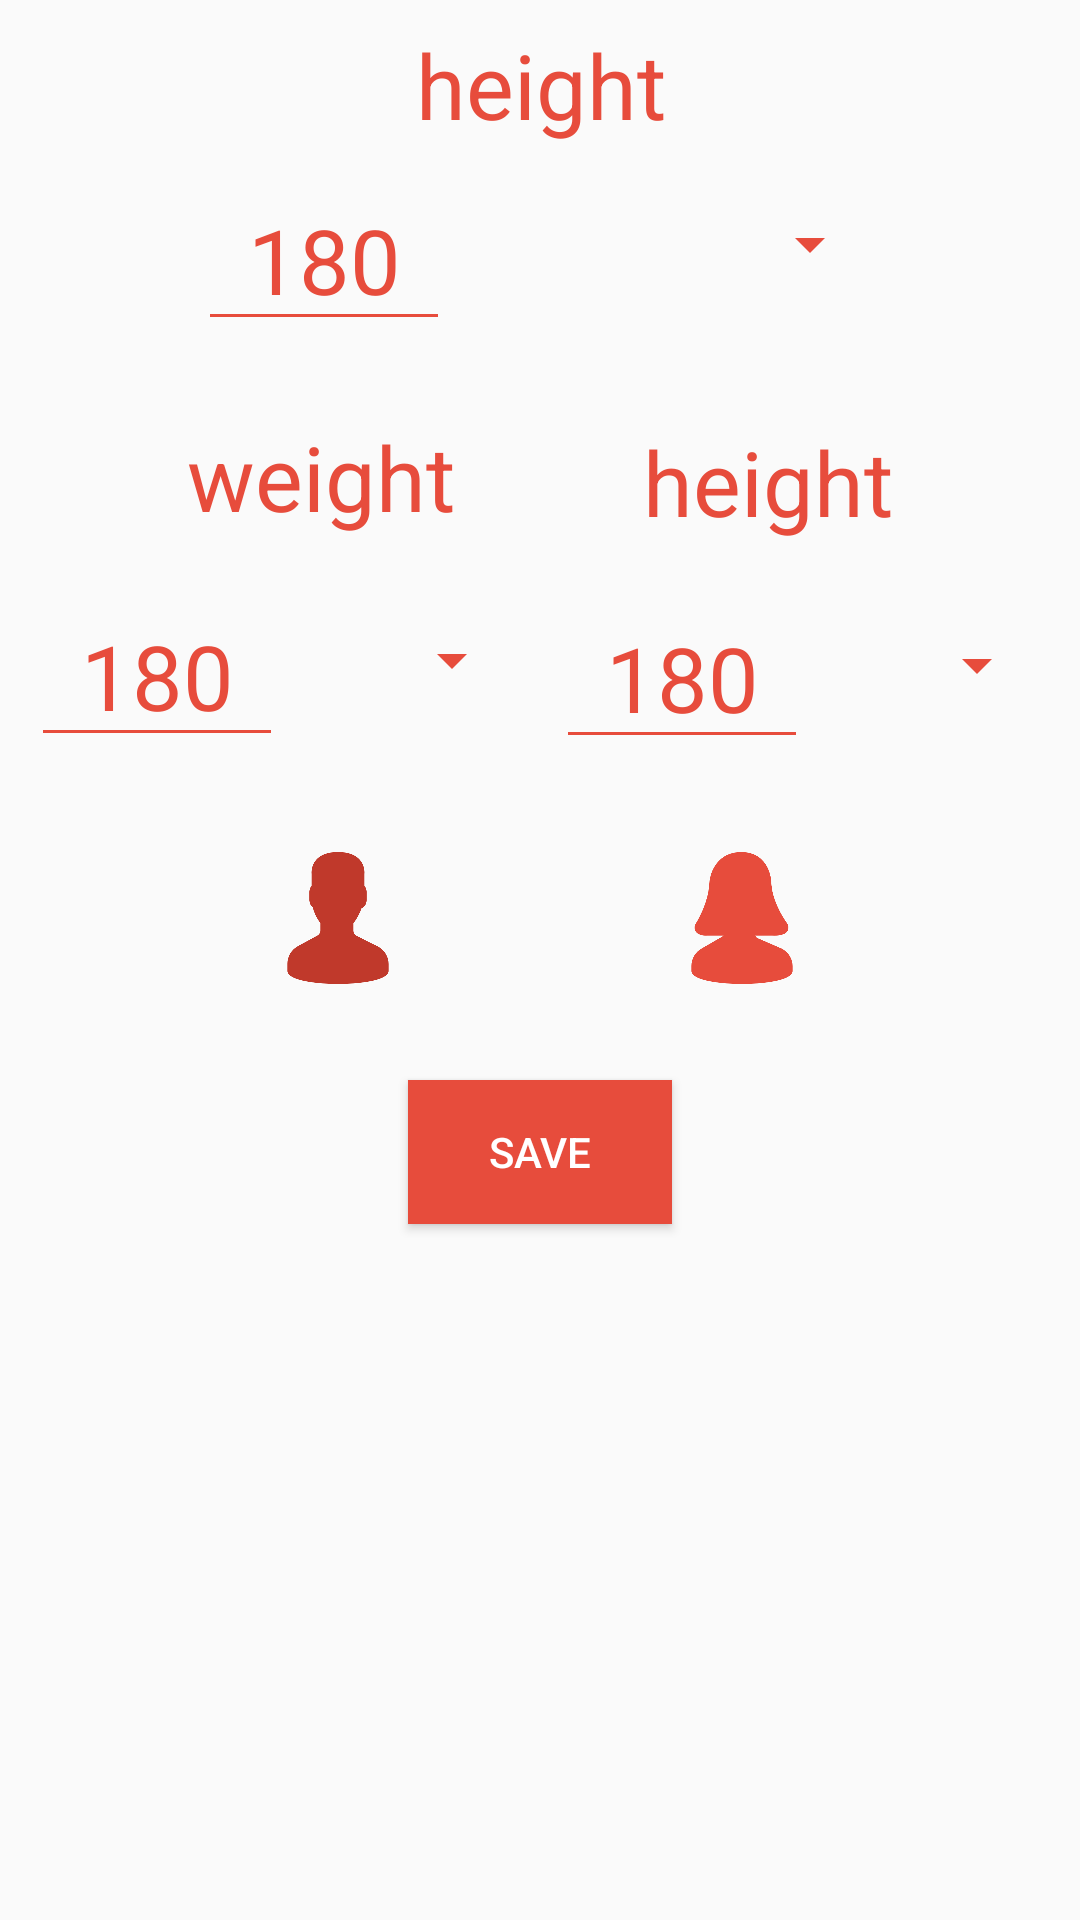

Reconstruct the res/layout file that produces this screen, plus the resources it refers to.
<!-- AndroidManifest.xml: application theme AppTheme.NoActionBar -->
<!-- res/layout/activity_settings.xml -->
<?xml version="1.0" encoding="utf-8"?>
<android.support.constraint.ConstraintLayout xmlns:android="http://schemas.android.com/apk/res/android"
    xmlns:app="http://schemas.android.com/apk/res-auto"
    xmlns:tools="http://schemas.android.com/tools"
    android:layout_width="match_parent"
    android:layout_height="match_parent"
    tools:context="cz.inovett.bmicalendar.SettingsActivity">

    <EditText
        android:id="@+id/editText5"
        android:layout_width="84dp"
        android:layout_height="wrap_content"
        android:layout_marginTop="15dp"
        android:backgroundTint="@color/colorPrimary"
        android:ems="10"
        android:inputType="textPersonName"
        android:text="180"
        android:textAlignment="center"
        android:textColor="@color/colorPrimary"
        android:textSize="30sp"
        app:layout_constraintLeft_toRightOf="@+id/spinner5"
        app:layout_constraintRight_toLeftOf="@+id/spinner4"
        app:layout_constraintTop_toBottomOf="@+id/textView15" />

    <EditText
        android:id="@+id/editText6"
        android:layout_width="84dp"
        android:layout_height="wrap_content"
        android:layout_marginTop="16dp"
        android:backgroundTint="@color/colorPrimary"
        android:ems="10"
        android:inputType="textPersonName"
        android:text="180"
        android:textAlignment="center"
        android:textColor="@color/colorPrimary"
        android:textSize="30sp"
        app:layout_constraintLeft_toLeftOf="parent"
        app:layout_constraintRight_toLeftOf="@+id/spinner5"
        app:layout_constraintTop_toBottomOf="@+id/textView16" />

    <TextView
        android:id="@+id/textView15"
        android:layout_width="wrap_content"
        android:layout_height="wrap_content"
        android:layout_marginTop="34dp"
        android:text="height"
        android:textColor="@color/colorPrimary"
        android:textSize="30sp"
        app:layout_constraintLeft_toRightOf="@+id/textView16"
        app:layout_constraintRight_toRightOf="parent"
        app:layout_constraintTop_toBottomOf="@+id/spinner3" />

    <TextView
        android:id="@+id/textView16"
        android:layout_width="wrap_content"
        android:layout_height="wrap_content"
        android:layout_marginTop="25dp"
        android:text="weight"
        android:textColor="@color/colorPrimary"
        android:textSize="30sp"
        app:layout_constraintLeft_toLeftOf="parent"
        app:layout_constraintRight_toLeftOf="@+id/textView15"
        app:layout_constraintTop_toBottomOf="@+id/editText4" />

    <Spinner
        android:id="@+id/spinner4"
        android:layout_width="70dp"
        android:layout_height="50dp"
        android:layout_marginTop="16dp"
        android:backgroundTint="@color/colorPrimary"
        android:visibility="visible"
        app:layout_constraintLeft_toRightOf="@+id/editText5"
        app:layout_constraintRight_toRightOf="parent"
        app:layout_constraintTop_toBottomOf="@+id/textView15" />

    <Spinner
        android:id="@+id/spinner5"
        android:layout_width="70dp"
        android:layout_height="50dp"
        android:layout_marginTop="16dp"
        android:backgroundTint="@color/colorPrimary"
        android:visibility="visible"
        app:layout_constraintLeft_toRightOf="@+id/editText6"
        app:layout_constraintRight_toLeftOf="@+id/editText5"
        app:layout_constraintTop_toBottomOf="@+id/textView16" />

    <EditText
        android:id="@+id/editText4"
        android:layout_width="84dp"
        android:layout_height="wrap_content"
        android:layout_marginTop="8dp"
        android:backgroundTint="@color/colorPrimary"
        android:ems="10"
        android:inputType="textPersonName"
        android:text="180"
        android:textAlignment="center"
        android:textColor="@color/colorPrimary"
        android:textSize="30sp"
        app:layout_constraintLeft_toLeftOf="parent"
        app:layout_constraintRight_toLeftOf="@+id/spinner3"
        app:layout_constraintTop_toBottomOf="@+id/textView14" />

    <TextView
        android:id="@+id/textView14"
        android:layout_width="wrap_content"
        android:layout_height="wrap_content"
        android:layout_marginTop="8dp"
        android:text="height"
        android:textColor="@color/colorPrimary"
        android:textSize="30sp"
        app:layout_constraintHorizontal_bias="0.501"
        app:layout_constraintLeft_toLeftOf="parent"
        app:layout_constraintRight_toRightOf="parent"
        app:layout_constraintTop_toTopOf="parent" />

    <Spinner
        android:id="@+id/spinner3"
        android:layout_width="70dp"
        android:layout_height="50dp"
        android:layout_marginLeft="8dp"
        android:layout_marginStart="8dp"
        android:layout_marginTop="8dp"
        android:backgroundTint="@color/colorPrimary"
        android:visibility="visible"
        app:layout_constraintLeft_toRightOf="@+id/editText4"
        app:layout_constraintRight_toRightOf="parent"
        app:layout_constraintTop_toBottomOf="@+id/textView14" />

    <ImageView
        android:id="@+id/imageView28"
        android:layout_width="44dp"
        android:layout_height="58dp"
        android:layout_marginTop="32dp"
        app:layout_constraintLeft_toLeftOf="parent"
        app:layout_constraintRight_toLeftOf="@+id/imageView29"
        app:layout_constraintTop_toBottomOf="@+id/spinner5"
        app:srcCompat="@drawable/user1_dark_red" />

    <ImageView
        android:id="@+id/imageView29"
        android:layout_width="44dp"
        android:layout_height="58dp"
        android:layout_marginTop="24dp"
        app:layout_constraintLeft_toRightOf="@+id/imageView28"
        app:layout_constraintRight_toRightOf="parent"
        app:layout_constraintTop_toBottomOf="@+id/editText5"
        app:srcCompat="@drawable/user_red" />

    <Button
        android:id="@+id/button4"
        android:layout_width="wrap_content"
        android:layout_height="wrap_content"
        android:layout_marginLeft="8dp"
        android:layout_marginRight="8dp"
        android:layout_marginTop="25dp"
        android:background="@color/colorPrimary"
        android:elevation="0dp"
        android:text="Save"
        android:textColor="@android:color/background_light"
        app:layout_constraintLeft_toLeftOf="parent"
        app:layout_constraintRight_toRightOf="parent"
        app:layout_constraintTop_toBottomOf="@+id/imageView29" />
</android.support.constraint.ConstraintLayout>
<!-- resources referenced by this layout -->
<resources>
  <color name="colorPrimary">#E74C3C</color>
  <!-- drawable user1_dark_red: png bitmap (drawable, 6010 bytes) -->
  <!-- drawable user_red: png bitmap (drawable, 6964 bytes) -->
  <style name="AppTheme.NoActionBar">
          <item name="windowActionBar">false</item>
          <item name="windowNoTitle">true</item>
      </style>
</resources>
